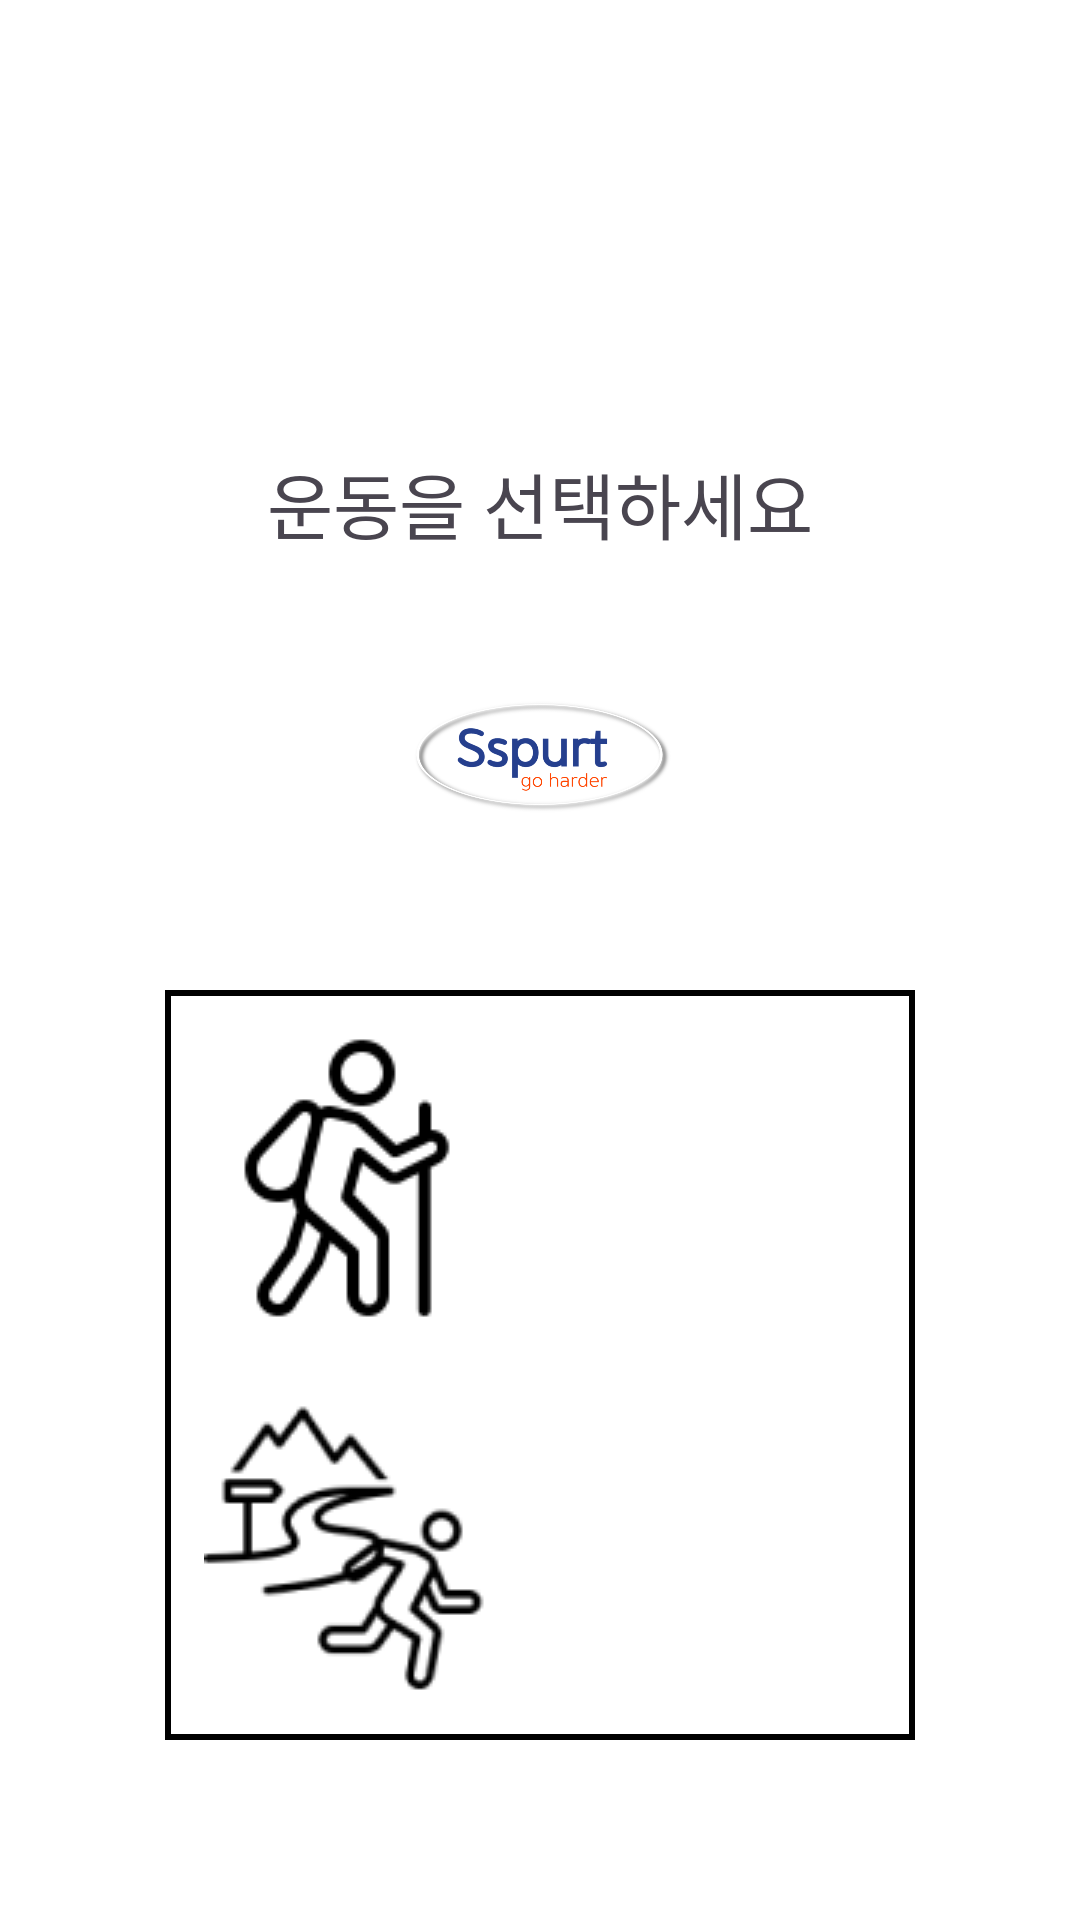

Produce the Android XML layout that renders to this screen, including the resource entries it uses.
<!-- AndroidManifest.xml: application theme Theme.Sspurt -->
<!-- res/layout/activity_select_exercise.xml -->
<?xml version="1.0" encoding="utf-8"?>
<RelativeLayout xmlns:android="http://schemas.android.com/apk/res/android"
    xmlns:tools="http://schemas.android.com/tools"
    android:id="@+id/main"
    android:layout_width="match_parent"
    android:layout_height="match_parent"
    android:background="@color/white"
    tools:context=".activities.SelectExerciseActivity">

    <TextView
        android:id="@+id/tv_latest"
        android:layout_width="wrap_content"
        android:layout_height="wrap_content"
        android:layout_centerHorizontal="true"
        android:layout_marginTop="150dp"
        android:layout_marginBottom="4dp"
        android:fontFamily="@font/pureunjeonnam_bold"
        android:text="운동을 선택하세요"
        android:textSize="24sp" />

    <ImageView
        android:id="@+id/iv_pick"
        android:layout_width="125dp"
        android:layout_height="125dp"
        android:layout_below="@id/tv_latest"
        android:layout_centerHorizontal="true"
        android:layout_marginBottom="16dp"
        android:src="@drawable/logo_sspurt" />

    <LinearLayout
        android:id="@+id/ib_layout"
        android:layout_width="250dp"
        android:layout_height="250dp"
        android:layout_below="@id/iv_pick"
        android:layout_centerHorizontal="true"
        android:orientation="horizontal"
        android:weightSum="2">

        <RelativeLayout

            android:layout_width="match_parent"
            android:layout_height="match_parent"
            android:background="@drawable/trackingstartbgsqure">

            <ImageButton
                android:id="@+id/ib_hiking"
                android:layout_width="125dp"
                android:layout_height="125dp"
                android:adjustViewBounds="true"
                android:background="@android:color/transparent"
                android:src="@drawable/icon_treckking100" />

            <ImageButton
                android:id="@+id/ib_running"
                android:layout_width="125dp"
                android:layout_height="125dp"
                android:layout_toRightOf="@id/ib_hiking"
                android:adjustViewBounds="true"
                android:background="@android:color/transparent"
                android:src="@drawable/icon_running100" />

            <ImageButton
                android:id="@+id/ib_trailrunning"
                android:layout_width="125dp"
                android:layout_height="125dp"
                android:layout_below="@id/ib_hiking"
                android:adjustViewBounds="true"
                android:background="@android:color/transparent"
                android:src="@drawable/icon_trail100" />

            <ImageButton
                android:id="@+id/ib_cycling"
                android:layout_width="125dp"
                android:layout_height="125dp"
                android:layout_below="@id/ib_running"
                android:layout_toRightOf="@id/ib_trailrunning"
                android:adjustViewBounds="true"
                android:background="@android:color/transparent"
                android:src="@drawable/icon_ridding100" />
        </RelativeLayout>
    </LinearLayout>

    
    
    
    
    
    
    
    
    
    
    
    
</RelativeLayout>
<!-- resources referenced by this layout -->
<resources>
  <color name="white">#FFFFFFFF</color>
  <!-- drawable icon_trail100: png bitmap (drawable, 4217 bytes) -->
  <!-- drawable icon_treckking100: png bitmap (drawable, 2355 bytes) -->
  <!-- drawable logo_sspurt: png bitmap (drawable, 97809 bytes) -->
  <!-- drawable trackingstartbgsqure (drawable) -->
  <?xml version="1.0" encoding="utf-8"?>
  <shape xmlns:android="http://schemas.android.com/apk/res/android" android:shape="rectangle">
      <size android:width="300dp" android:height="50dp"/>
      <solid android:color="#FFFFFF"/>
      <stroke android:color="@color/black" android:width="2dp"/>
  </shape>
  <style name="Theme.Sspurt" parent="Base.Theme.Sspurt" />
  <color name="black">#FF000000</color>
  <style name="Base.Theme.Sspurt" parent="Theme.Material3.DayNight.NoActionBar">
          
          
      </style>
</resources>
